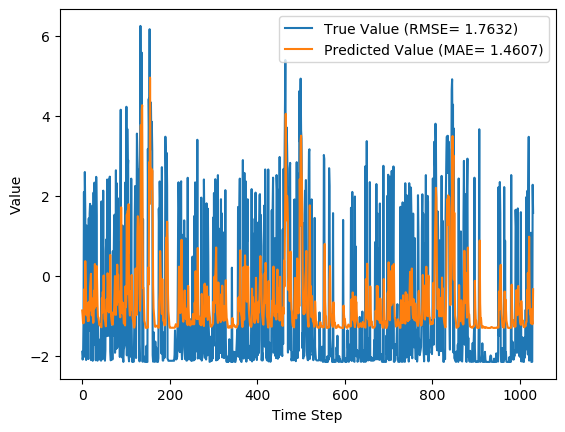

Source data for this figure (header and first rows):
y_true, y_pred, y_true_scaled, y_pred_scaled
-1.903, -0.8707, 0.02975, 0.1505
-2.098, -0.9995, 0.006975, 0.1354
-2.023, -1.191, 0.0157, 0.113
-1.153, -1.188, 0.1175, 0.1134
2.091, -1.173, 0.4969, 0.1152
-2.026, -0.3355, 0.01532, 0.2131
2.593, -0.8636, 0.5555, 0.1513
1.621, 0.3633, 0.4419, 0.2948
-1.77, -0.07785, 0.04535, 0.2432
-2.11, -0.6716, 0.005566, 0.1738
1.255, -0.9918, 0.3991, 0.1363
-1.748, -0.6807, 0.04787, 0.1727
-1.694, -0.8776, 0.05419, 0.1497
-1.199, -1.134, 0.1121, 0.1197
-2.086, -1.091, 0.0084, 0.1247
1.432, -1.135, 0.4198, 0.1196
-1.37, -0.6545, 0.09208, 0.1758
1.552, -0.8777, 0.4338, 0.1497
1.796, -0.2753, 0.4624, 0.2201
1.278, -0.1014, 0.4018, 0.2405
-2.111, 0.04675, 0.005391, 0.2578
-2.059, -0.7057, 0.01149, 0.1698
1.738, -0.9921, 0.4555, 0.1363
-2.025, -0.5729, 0.01551, 0.1853
-2.129, -0.8633, 0.00331, 0.1513
-1.686, -1.182, 0.05514, 0.1141
2.081, -1.15, 0.4956, 0.1178
-1.212, -0.3752, 0.1105, 0.2084
2.327, -0.8198, 0.5245, 0.1564
-1.727, 0.2915, 0.05032, 0.2864
1.575, -0.6602, 0.4365, 0.1751
-2.117, -0.1904, 0.00478, 0.23
2.472, -0.7501, 0.5414, 0.1646
1.5, 0.2403, 0.4278, 0.2804
-2.069, -0.1562, 0.0103, 0.234
-2.126, -0.7308, 0.003654, 0.1668
-1.135, -1.033, 0.1196, 0.1315
-1.673, -1.042, 0.05666, 0.1305
-2.037, -1.126, 0.01409, 0.1206
-1.601, -1.232, 0.0651, 0.1083
-2.09, -1.223, 0.007864, 0.1092
-2.099, -1.223, 0.006798, 0.1093
-2.103, -1.274, 0.006356, 0.1033
-2.127, -1.28, 0.003568, 0.1026
1.857, -1.29, 0.4695, 0.1015
-2.096, -0.5617, 0.007152, 0.1866
1.392, -0.9256, 0.4151, 0.1441
-1.986, -0.4053, 0.02006, 0.2049
2.127, -0.8115, 0.501, 0.1574
-1.818, 0.004297, 0.03966, 0.2528
-2.083, -0.7446, 0.00867, 0.1652
-1.573, -1.082, 0.06835, 0.1258
-2.127, -1.119, 0.003568, 0.1214
-1.855, -1.168, 0.03538, 0.1157
0.6197, -1.266, 0.3248, 0.1042
0.9077, -0.9371, 0.3585, 0.1427
-1.513, -0.5856, 0.07539, 0.1838
2.405, -0.8753, 0.5336, 0.1499
1.316, 0.06066, 0.4062, 0.2594
-1.339, -0.1454, 0.09569, 0.2353
... 971 more rows
